Run: headless pygame with SDL's dummy video driver; simulated clock (each Clock.tick advances the game by its frame time, no real sleeping); random seed 0; keys injected as events and as key.get_pressed() state; no mouse input.
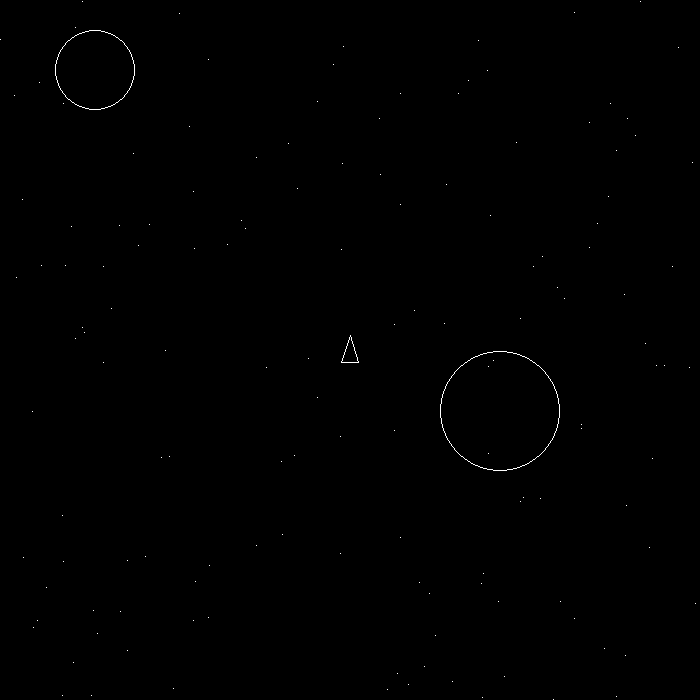
Frame 1 of 4 · flips 1–60 · no input
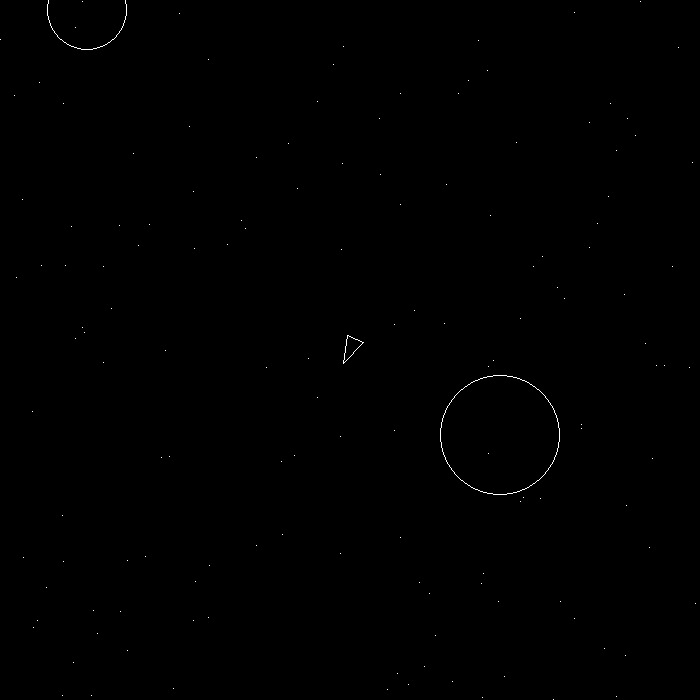
Frame 2 of 4 · flips 61–180 · tapped SPACE, RETURN · held RIGHT (→), D
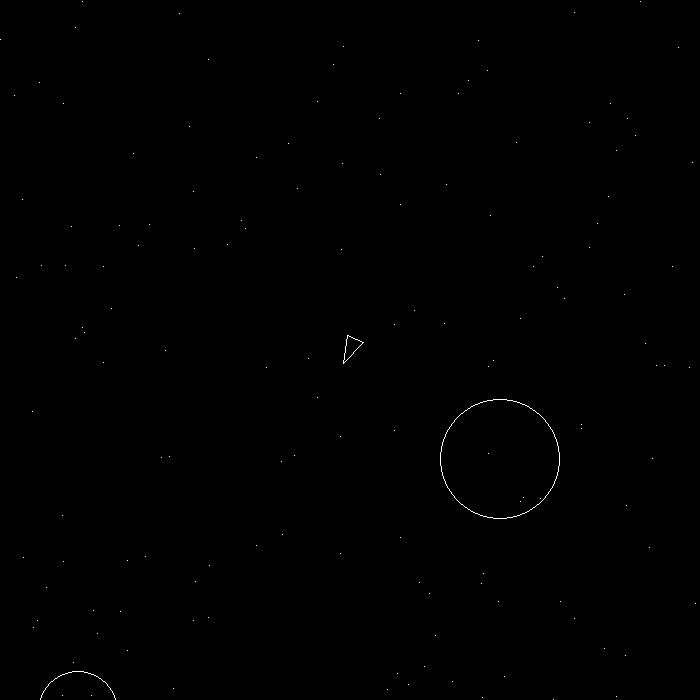
Frame 3 of 4 · flips 181–300 · held DOWN (↓), S
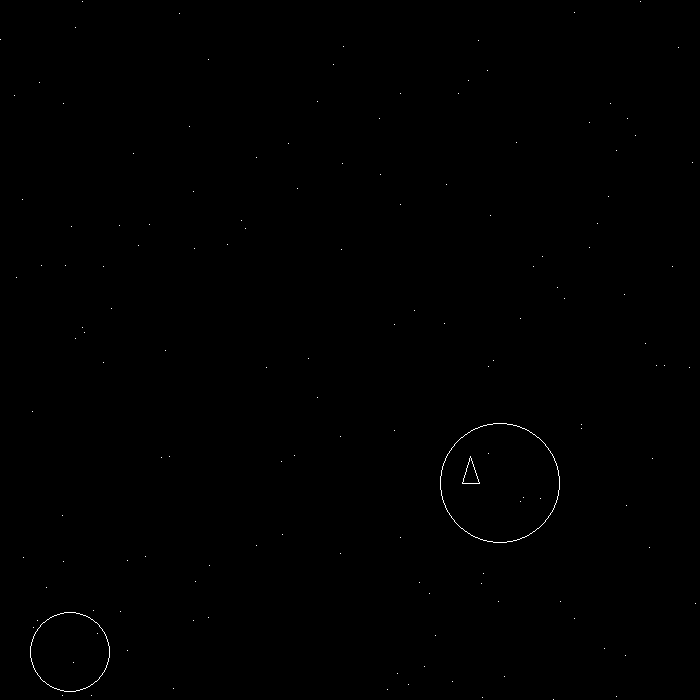
Frame 4 of 4 · flips 301–420 · held LEFT (←), A, UP (↑), W

The pygame program that drew these frames:

import pygame
import math
import random

pygame.init()
screen = pygame.display.set_mode((700, 700))

white   = (255, 255, 255)
black   = (000, 000, 000)
red     = (255, 000, 000)

clock = pygame.time.Clock()

circle = pygame.Surface((30, 30,))

running = True

def bullet_hit_asteroid(asteroid, bullet):
    # asteroid  => (x, y, r)
    # bullet    => (angle, x, y)
    a_x, a_y, a_r, _, _ = asteroid

    b_a, b_x, b_y = bullet

    dx = a_x - b_x
    dy = a_y - b_y

    distance = math.hypot(dx, dy)
    if distance < a_r:
        return True
    return False

def addVectors(angle1, length1, angle2, length2):
    x  = math.sin(angle1) * length1 + math.sin(angle2) * length2
    y  = math.cos(angle1) * length1 + math.cos(angle2) * length2
    
    angle = 0.5 * math.pi - math.atan2(y, x)
    length = math.hypot(x, y)

    return (angle, length)

def draw_asteroid(a):
    a[0] %= 760
    a[1] %= 760
    pygame.draw.circle(screen, white, (int(a[0]), int(a[1])), a[2], 1)

def explode_asteroid(a):
    # this function will take the position and radius of an asteroid and return
    # the points and radii of three smaller asteroids

    x, y, r, angle, speed = a

    # this will be how far away from the center the exploded asteroids will be
    diff = r * 1.3
    # make the new size for the asteroids half as big
    new_r = r / 2

    # set a random angle and speed
    angle_1 = random.random() * (math.pi * 2)
    speed_1 = random.random() * .5

    angle_2 = random.random() * (math.pi * 2)
    speed_2 = random.random() * .5

    angle_3 = random.random() * (math.pi * 2)
    speed_3 = random.random() * .5

    x1, y1 = int(math.cos(angle_1) * diff + x), int(math.sin(angle_1) * diff + y)
    x2, y2 = int(math.cos(angle_2) * diff + x), int(math.sin(angle_2) * diff + y)
    x3, y3 = int(math.cos(angle_3) * diff + x), int(math.sin(angle_3) * diff + y)

    return [x1, y1, new_r, angle_1, speed_1], [x2, y2, new_r, angle_2, speed_2], [x3, y3, new_r, angle_3, speed_3]
    

def draw_spaceship(x, y, angle):
    magnitude = 15
    p1_angle = angle
    p2_angle = angle + math.radians(145)
    p3_angle = angle - math.radians(145)
    p1 = (math.cos(p1_angle) * magnitude + x, -math.sin(p1_angle) * magnitude + y)
    p2 = (math.cos(p2_angle) * magnitude + x, -math.sin(p2_angle) * magnitude + y)
    p3 = (math.cos(p3_angle) * magnitude + x, -math.sin(p3_angle) * magnitude + y)

    pygame.draw.line(screen, white, (p1[0], p1[1]), (p2[0], p2[1]))
    pygame.draw.line(screen, white, (p1[0], p1[1]), (p3[0], p3[1]))
    pygame.draw.line(screen, white, (p2[0], p2[1]), (p3[0], p3[1]))


angle = math.pi / 2
angle_change = 0
trajectory_angle = angle

x, y = 350, 350

speed = 0
thrust = 0
max_speed = 12

asteroids = []

# asteroid -> (x, y, raidus, angle, speed)
asteroid = [100, 100, 40, math.pi * 6 / 11, .5]
asteroid2 = [500, 400, 60, math.pi * 3 / 2, .2]
asteroids.append(asteroid)
asteroids.append(asteroid2)

stars = [(random.randint(0, 699), random.randint(0, 699)) for x in range(140)]

bullet_speed = 5

bullets = []

while running:

    for event in pygame.event.get():
        if event.type == pygame.QUIT:
            running = False
        if event.type == pygame.KEYDOWN:
            if event.key == pygame.K_LEFT:
                angle_change = .03
            elif event.key == pygame.K_RIGHT:
                angle_change = -.03
            elif event.key == pygame.K_UP:
                thrust = .04
            elif event.key == pygame.K_SPACE:
                bullet_angle = angle
                # adjust the position of the bullet so that it is comming
                # from the front point of the ship
                offset_bullet_x = x + math.cos(bullet_angle) * 30
                offset_bullet_y = y + -math.sin(bullet_angle) * 30
                bullets.append([bullet_angle, offset_bullet_x, offset_bullet_y])
        if event.type == pygame.KEYUP:
            if event.key == pygame.K_LEFT:
                angle_change = 0
            elif event.key == pygame.K_RIGHT:
                angle_change = 0
            elif event.key == pygame.K_UP:
                thrust = 0

    screen.fill(black)

    # draw the bullets
    for b in bullets:
        bullet_angle = b[0]
        bullet_x = b[1]
        bullet_y = b[2]
        bullet_x_offset = math.cos(bullet_angle) * 4
        bullet_y_offset = -math.sin(bullet_angle) * 4

        pygame.draw.line(screen,
                (255, 0, 0),
                (bullet_x, bullet_y),
                (int(bullet_x + bullet_x_offset), int(bullet_y + bullet_y_offset)),
                2
            )

        b[1] += math.cos(bullet_angle) * bullet_speed
        b[2] -= math.sin(bullet_angle) * bullet_speed
        if b[1] > 700 or b[2] > 700 or b[1] < 0 or b[2] < 0:
            bullets.remove(b)

    # draw the stars
    for star in stars:
        star_x, star_y = star[0], star[1]
        pygame.draw.line(screen, white, (star_x, star_y), (star_x, star_y))


    # this is the direction the spaceship is pointing
    angle += angle_change

    # the trajectory angle is the angle that the spaceship is moving, not the
    # angle it is pointing. if the player is pressing the up key, a vector
    # will be added to change the direciton and speed 
    trajectory_angle, speed = addVectors(trajectory_angle, speed,angle, thrust)

    # this just limits the speed of the spaceship
    if speed > max_speed:
        speed = max_speed
    if(speed>0):
        speed -= 0.005
    # update the position of the spaceship
    x += math.cos(trajectory_angle) * speed
    y -= math.sin(trajectory_angle) * speed

    # make the spaceship appear on the other side of the it goes beyond the
    # screen

    # make the spaceship appear on the other side if it goes beyond the screen
    x %= 760
    y %= 760

    for a in asteroids:
        # asteroid -> [x, y, r, angle, speed]


        # update the positions of the asteroids
        a[0] += math.cos(a[3]) * a[4]
        a[1] -= math.sin(a[3]) * a[4]

        draw_asteroid(a)


    # check for bullets hitting asteroid
    asteroids_copy = asteroids[:]
    bullets_copy = bullets[:]
    for b in bullets:
        for a in asteroids:
            if bullet_hit_asteroid(a, b):
                # remove all asteroids smaller than 10
                if a[2] < 20:
                    asteroids_copy.remove(a)
                    continue
                a1, a2, a3 = explode_asteroid(a)

                asteroids_copy.remove(a)
                bullets_copy.remove(b)

                asteroids_copy.append(a1)
                asteroids_copy.append(a2)
                asteroids_copy.append(a3)

    asteroids = asteroids_copy[:]
    bullets = bullets_copy[:]

    draw_spaceship(x, y, angle)

    pygame.display.flip()

    clock.tick(90)

pygame.quit()
